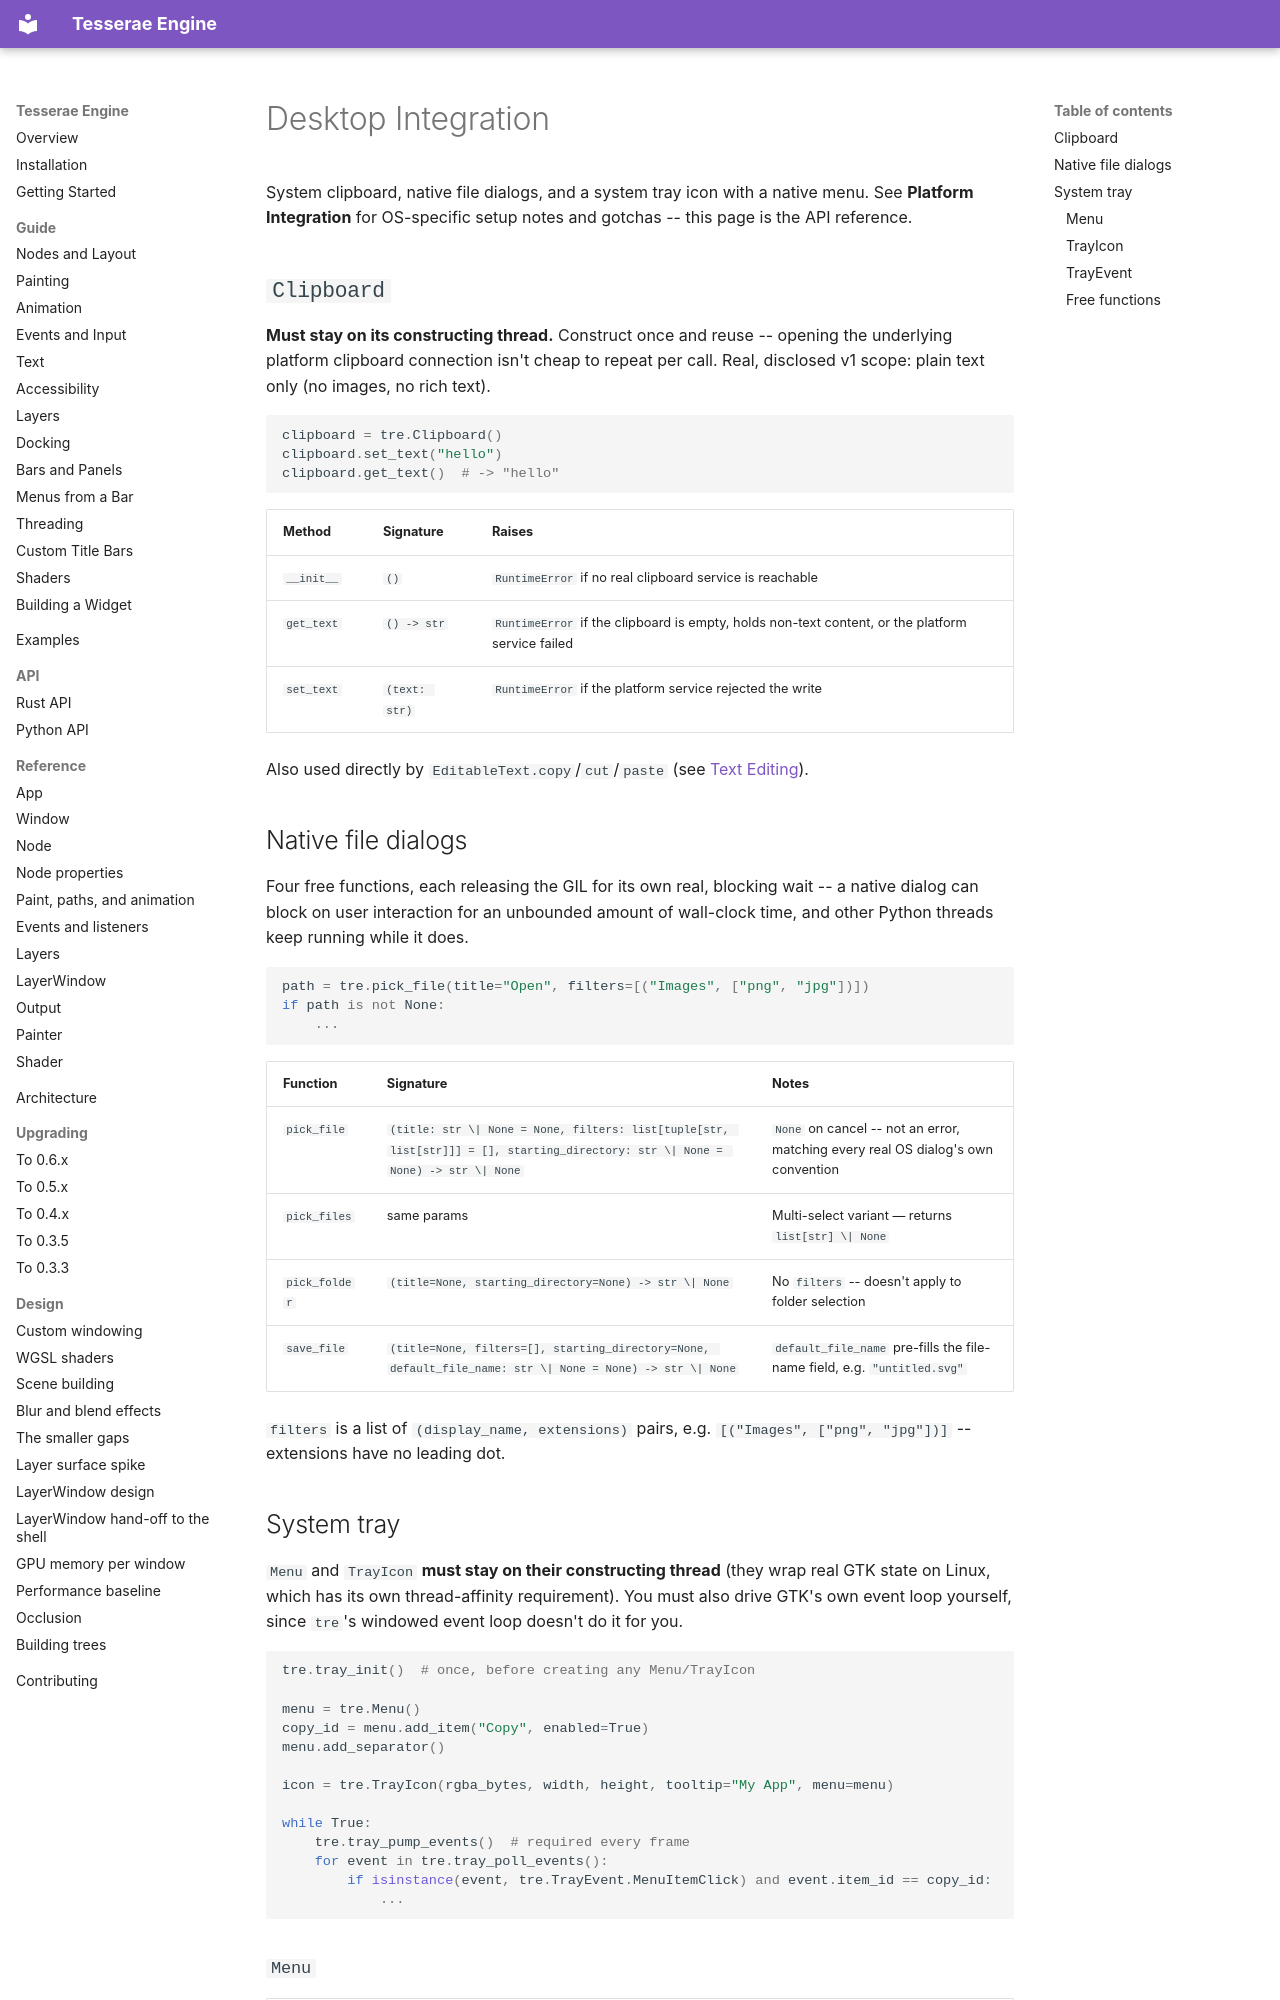

repository: mindderivative/tre · page: python-api/desktop-integration/index.html · generator: mkdocs

# Desktop Integration

System clipboard, native file dialogs, and a system tray icon with a native menu. See **Platform Integration** for OS-specific setup notes and gotchas -- this page is the API reference.

## `Clipboard`

**Must stay on its constructing thread.** Construct once and reuse -- opening the underlying platform clipboard connection isn't cheap to repeat per call. Real, disclosed v1 scope: plain text only (no images, no rich text).

```python
clipboard = tre.Clipboard()
clipboard.set_text("hello")
clipboard.get_text()  # -> "hello"
```

| Method | Signature | Raises |
|---|---|---|
| `__init__` | `()` | `RuntimeError` if no real clipboard service is reachable |
| `get_text` | `() -> str` | `RuntimeError` if the clipboard is empty, holds non-text content, or the platform service failed |
| `set_text` | `(text: str)` | `RuntimeError` if the platform service rejected the write |

Also used directly by `EditableText.copy`/`cut`/`paste` (see [Text Editing](text-editing.md)).

## Native file dialogs

Four free functions, each releasing the GIL for its own real, blocking wait -- a native dialog can block on user interaction for an unbounded amount of wall-clock time, and other Python threads keep running while it does.

```python
path = tre.pick_file(title="Open", filters=[("Images", ["png", "jpg"])])
if path is not None:
    ...
```

| Function | Signature | Notes |
|---|---|---|
| `pick_file` | `(title: str \| None = None, filters: list[tuple[str, list[str]]] = [], starting_directory: str \| None = None) -> str \| None` | `None` on cancel -- not an error, matching every real OS dialog's own convention |
| `pick_files` | same params | Multi-select variant — returns `list[str] \| None` |
| `pick_folder` | `(title=None, starting_directory=None) -> str \| None` | No `filters` -- doesn't apply to folder selection |
| `save_file` | `(title=None, filters=[], starting_directory=None, default_file_name: str \| None = None) -> str \| None` | `default_file_name` pre-fills the file-name field, e.g. `"untitled.svg"` |

`filters` is a list of `(display_name, extensions)` pairs, e.g. `[("Images", ["png", "jpg"])]` -- extensions have no leading dot.

## System tray

`Menu` and `TrayIcon` **must stay on their constructing thread** (they wrap real GTK state on Linux, which has its own thread-affinity requirement). You must also drive GTK's own event loop yourself, since `tre`'s windowed event loop doesn't do it for you.

```python
tre.tray_init()  # once, before creating any Menu/TrayIcon

menu = tre.Menu()
copy_id = menu.add_item("Copy", enabled=True)
menu.add_separator()

icon = tre.TrayIcon(rgba_bytes, width, height, tooltip="My App", menu=menu)

while True:
    tre.tray_pump_events()  # required every frame
    for event in tre.tray_poll_events():
        if isinstance(event, tre.TrayEvent.MenuItemClick) and event.item_id == copy_id:
            ...
```
